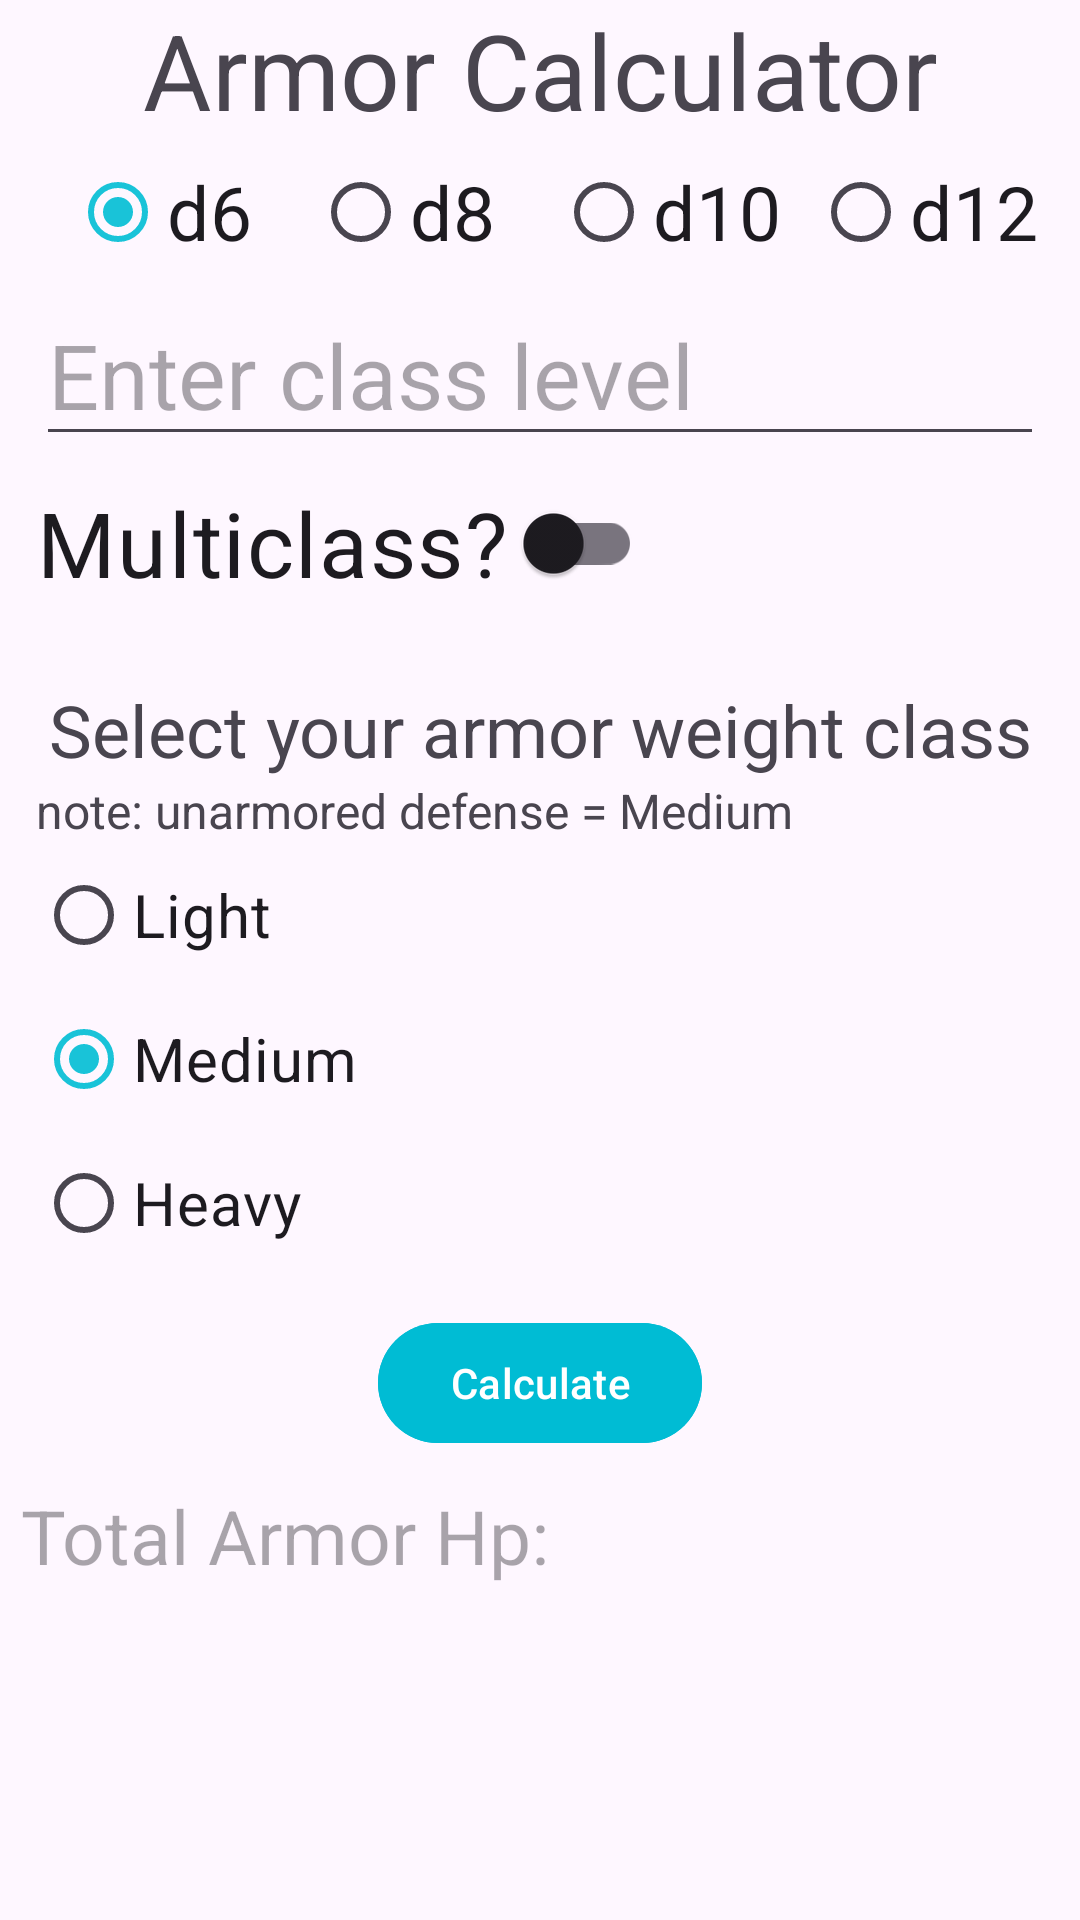

Layout XML and referenced resources for this Android screen:
<!-- AndroidManifest.xml: application theme Theme.DndHpSystem -->
<!-- res/layout/fragment_calculator.xml -->
<?xml version="1.0" encoding="utf-8"?>
<androidx.constraintlayout.widget.ConstraintLayout xmlns:android="http://schemas.android.com/apk/res/android"
    xmlns:app="http://schemas.android.com/apk/res-auto"
    xmlns:tools="http://schemas.android.com/tools"
    android:layout_width="match_parent"
    android:layout_height="match_parent"
    tools:context=".CalculatorFragment"
    android:background="@drawable/gradient_background"
    >

    <TextView
        android:id="@+id/cf_title"
        android:layout_width="match_parent"
        android:layout_height="wrap_content"
        android:text="@string/armor_calculator"
        android:textSize="35sp"
        android:gravity="center"

        app:layout_constraintBottom_toTopOf="@+id/sv_layout"
        app:layout_constraintEnd_toEndOf="parent"
        app:layout_constraintStart_toStartOf="parent"
        app:layout_constraintTop_toTopOf="parent" />

    <ScrollView
        android:id="@+id/sv_layout"
        android:layout_width="match_parent"
        android:layout_height="0dp"

        app:layout_constraintBottom_toBottomOf="parent"
        app:layout_constraintEnd_toEndOf="parent"
        app:layout_constraintStart_toStartOf="parent"
        app:layout_constraintTop_toBottomOf="@id/cf_title">

        <LinearLayout
            android:id="@+id/sections_container"
            android:layout_width="match_parent"
            android:layout_height="wrap_content"
            android:orientation="vertical">

            <LinearLayout
                android:id="@+id/class_section"
                android:layout_width="match_parent"
                android:layout_height="wrap_content"
                android:layout_marginHorizontal="12dp"
                android:layout_marginBottom="5dp"
                android:orientation="vertical"
                >

                <RadioGroup
                    android:id="@+id/rg_hit_dice_section"
                    android:layout_width="match_parent"
                    android:layout_height="match_parent"
                    android:orientation="horizontal"
                    android:gravity="center"
                    >

                    <RadioButton
                        android:id="@+id/rbtn_d6"
                        android:layout_width="wrap_content"
                        android:layout_height="wrap_content"
                        android:text="@string/d6"
                        android:textSize="25sp"
                        android:layout_marginHorizontal="10dp"
                        android:checked="true"
                        />

                    <RadioButton
                        android:id="@+id/rbtn_d8"
                        android:layout_width="wrap_content"
                        android:layout_height="wrap_content"
                        android:text="@string/d8"
                        android:textSize="25sp"
                        android:layout_marginHorizontal="10dp"
                        />

                    <RadioButton
                        android:id="@+id/rbtn_d10"
                        android:layout_width="wrap_content"
                        android:layout_height="wrap_content"
                        android:text="@string/d10"
                        android:textSize="25sp"
                        android:layout_marginHorizontal="10dp"
                        />

                    <RadioButton
                        android:id="@+id/rbtn_d12"
                        android:layout_width="wrap_content"
                        android:layout_height="wrap_content"
                        android:text="@string/d12"
                        android:textSize="25sp"
                        />
                </RadioGroup>
                <EditText
                    android:id="@+id/et_class_level"
                    android:layout_width="match_parent"
                    android:layout_height="wrap_content"
                    android:hint="@string/enter_class_level"
                    android:textSize="30sp"
                    android:inputType="number"
                    android:importantForAutofill="no" />

                <androidx.appcompat.widget.SwitchCompat
                    android:id="@+id/sw_multiclass"
                    android:layout_width="wrap_content"
                    android:layout_height="wrap_content"
                    android:switchMinWidth="60dp"
                    app:switchPadding="5dp"
                    android:layout_marginVertical="5dp"
                    android:checked="false"
                    android:text="@string/multiclass"
                    android:textSize="30sp"
                    />
            </LinearLayout>

            <LinearLayout
                android:id="@+id/multiclass_section"
                android:layout_width="match_parent"
                android:layout_height="wrap_content"
                android:layout_marginHorizontal="12dp"
                android:orientation="vertical"
                android:visibility="gone"
                >
                <RadioGroup
                    android:id="@+id/rg_mc_hit_dice_section"
                    android:layout_width="match_parent"
                    android:layout_height="match_parent"
                    android:orientation="horizontal"
                    android:gravity="center"
                    >

                    <RadioButton
                        android:id="@+id/rbtn_mc_d6"
                        android:layout_width="wrap_content"
                        android:layout_height="wrap_content"
                        android:text="@string/d6"
                        android:textSize="25sp"
                        android:layout_marginHorizontal="10dp"
                        android:checked="true"
                        />

                    <RadioButton
                        android:id="@+id/rbtn_mc_d8"
                        android:layout_width="wrap_content"
                        android:layout_height="wrap_content"
                        android:text="@string/d8"
                        android:textSize="25sp"
                        android:layout_marginHorizontal="10dp"
                        />

                    <RadioButton
                        android:id="@+id/rbtn_mc_d10"
                        android:layout_width="wrap_content"
                        android:layout_height="wrap_content"
                        android:text="@string/d10"
                        android:textSize="25sp"
                        android:layout_marginHorizontal="10dp"
                        />

                    <RadioButton
                        android:id="@+id/rbtn_mc_d12"
                        android:layout_width="wrap_content"
                        android:layout_height="wrap_content"
                        android:text="@string/d12"
                        android:textSize="25sp"
                        />
                </RadioGroup>
                <EditText
                    android:id="@+id/et_mc_class_level"
                    android:layout_width="match_parent"
                    android:layout_height="wrap_content"
                    android:hint="@string/enter_class_level"
                    android:textSize="30sp"
                    android:inputType="number"
                    android:importantForAutofill="no" />
            </LinearLayout>

            <LinearLayout
                android:id="@+id/section_4_layout"
                android:layout_width="match_parent"
                android:layout_height="wrap_content"
                android:layout_margin="12dp"

                android:orientation="vertical"
                app:layout_constraintEnd_toEndOf="parent"
                app:layout_constraintStart_toStartOf="parent"
                app:layout_constraintTop_toBottomOf="@+id/section_3_layout">

                <TextView
                    android:layout_width="match_parent"
                    android:layout_height="wrap_content"
                    android:gravity="center"

                    android:text="@string/select_your_armor_weight_class"
                    android:textSize="24sp"
                    />
                <TextView
                    android:layout_width="match_parent"
                    android:layout_height="wrap_content"
                    android:gravity="start"

                    android:text="@string/note_unarmored_defense_medium"
                    android:textSize="16sp"
                    />
                <RadioGroup
                    android:layout_width="match_parent"
                    android:layout_height="wrap_content"
                    >

                    <RadioButton
                        android:id="@+id/rbtn_light"
                        android:layout_width="wrap_content"
                        android:layout_height="wrap_content"
                        android:checked="false"
                        android:text="@string/light"
                        android:textSize="20sp"
                        />

                    <RadioButton
                        android:id="@+id/rbtn_medium"
                        android:layout_width="wrap_content"
                        android:layout_height="wrap_content"
                        android:checked="true"
                        android:text="@string/medium"
                        android:textSize="20sp"
                        />
                    <RadioButton
                        android:id="@+id/rbtn_heavy"
                        android:layout_width="wrap_content"
                        android:layout_height="wrap_content"
                        android:text="@string/heavy"
                        android:textSize="20sp"
                        />
                </RadioGroup>

            </LinearLayout>
            <com.google.android.material.button.MaterialButton
                android:id="@+id/btn_calculate"
                android:layout_width="wrap_content"
                android:layout_height="wrap_content"
                android:text="@string/calculate"
                android:layout_marginBottom="10dp"
                android:layout_gravity="center"
                android:backgroundTint="@color/btn_color"
                />
            <TextView
                android:id="@+id/tv_total_armor"
                android:layout_width="match_parent"
                android:layout_height="wrap_content"
                android:hint="@string/total_armor_hp"
                android:textSize="25sp"
                android:layout_marginStart="7dp"
                />

        </LinearLayout>
    </ScrollView>
</androidx.constraintlayout.widget.ConstraintLayout>
<!-- resources referenced by this layout -->
<resources>
  <color name="btn_color">#00BCD4</color>
  <string name="armor_calculator">Armor Calculator</string>
  <string name="calculate">Calculate</string>
  <string name="d10">d10</string>
  <string name="d12">d12</string>
  <string name="d6">d6</string>
  <string name="d8">d8</string>
  <string name="enter_class_level">Enter class level</string>
  <string name="heavy">Heavy</string>
  <string name="light">Light</string>
  <string name="medium">Medium</string>
  <string name="multiclass">Multiclass?</string>
  <string name="note_unarmored_defense_medium">note: unarmored defense = Medium</string>
  <string name="select_your_armor_weight_class">Select your armor weight class</string>
  <string name="total_armor_hp">Total Armor Hp:</string>
  <style name="Theme.DndHpSystem" parent="Base.Theme.DndHpSystem" />
  <style name="Base.Theme.DndHpSystem" parent="Theme.Material3.DayNight.NoActionBar">
          
          <item name="colorPrimary">@color/gradient_main</item>
      </style>
  <color name="gradient_main">#E600BCD4</color>
</resources>
